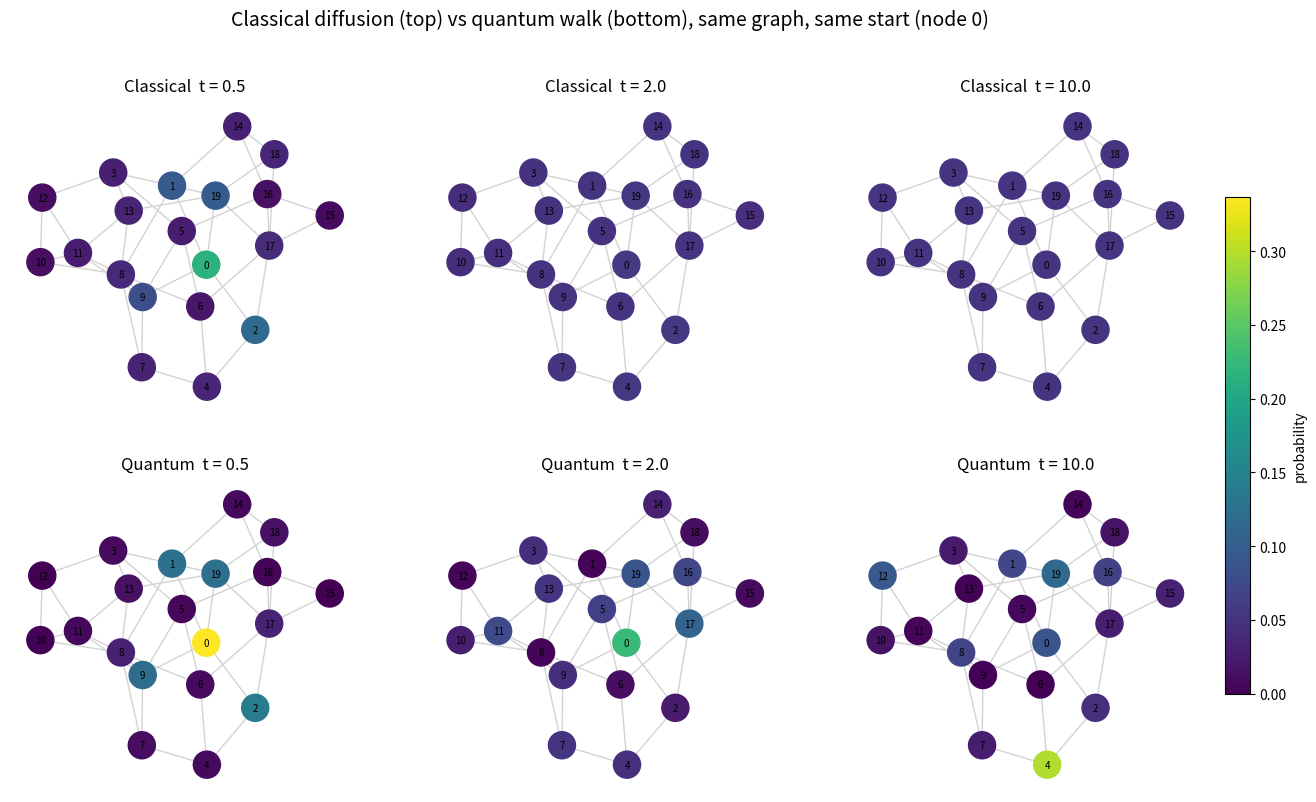

The script that saved this image: (Note: this script raises an exception after producing the figure.)
"""
Micro-step 4: Continuous-time QUANTUM walk, compared with classical.
"""
import numpy as np
import networkx as nx
import matplotlib.pyplot as plt
from scipy.linalg import expm

G = nx.watts_strogatz_graph(n=20, k=4, p=0.3, seed=42)
A = nx.to_numpy_array(G)
L = np.diag(A.sum(axis=1)) - A
n = G.number_of_nodes()

times = [0.5, 2.0, 10.0]
p0 = np.zeros(n)
p0[0] = 1.0

def classical_distribution(t):
    return expm(-L * t) @ p0

classical = [classical_distribution(t) for t in times]

H = A
psi0 = p0.astype(complex)

def quantum_distribution(t):
    psi = expm(-1j * H * t) @ psi0
    return np.abs(psi) ** 2

quantum = [quantum_distribution(t) for t in times]

for t, pc, pq in zip(times, classical, quantum):
    print(f"  t = {t:>4}:  classical sum = {pc.sum():.4f}   "
          f"quantum sum = {pq.sum():.4f}   (both should be ~1.0)")

cmap_name = "viridis"

pos = nx.spring_layout(G, seed=42)
vmax = max(max(d.max() for d in classical),
           max(d.max() for d in quantum))

fig, axes = plt.subplots(2, 3, figsize=(16, 9))
cmap = plt.get_cmap(cmap_name)

for j, t in enumerate(times):
    nx.draw(G, pos, ax=axes[0, j], with_labels=True, node_size=380,
            node_color=classical[j], cmap=cmap, vmin=0, vmax=vmax,
            edge_color="lightgray", font_size=7)
    axes[0, j].set_title(f"Classical  t = {t}")

    nx.draw(G, pos, ax=axes[1, j], with_labels=True, node_size=380,
            node_color=quantum[j], cmap=cmap, vmin=0, vmax=vmax,
            edge_color="lightgray", font_size=7)
    axes[1, j].set_title(f"Quantum  t = {t}")

sm = plt.cm.ScalarMappable(cmap=cmap, norm=plt.Normalize(vmin=0, vmax=vmax))
fig.colorbar(sm, ax=axes, fraction=0.02, pad=0.02, label="probability")

fig.suptitle("Classical diffusion (top) vs quantum walk (bottom), "
             "same graph, same start (node 0)", fontsize=14)
plt.savefig("figures/micro_step_4_graph.png", dpi=150, bbox_inches="tight")
plt.show()
print("\nDone. Figure saved as micro_step_4_comparison.png")
